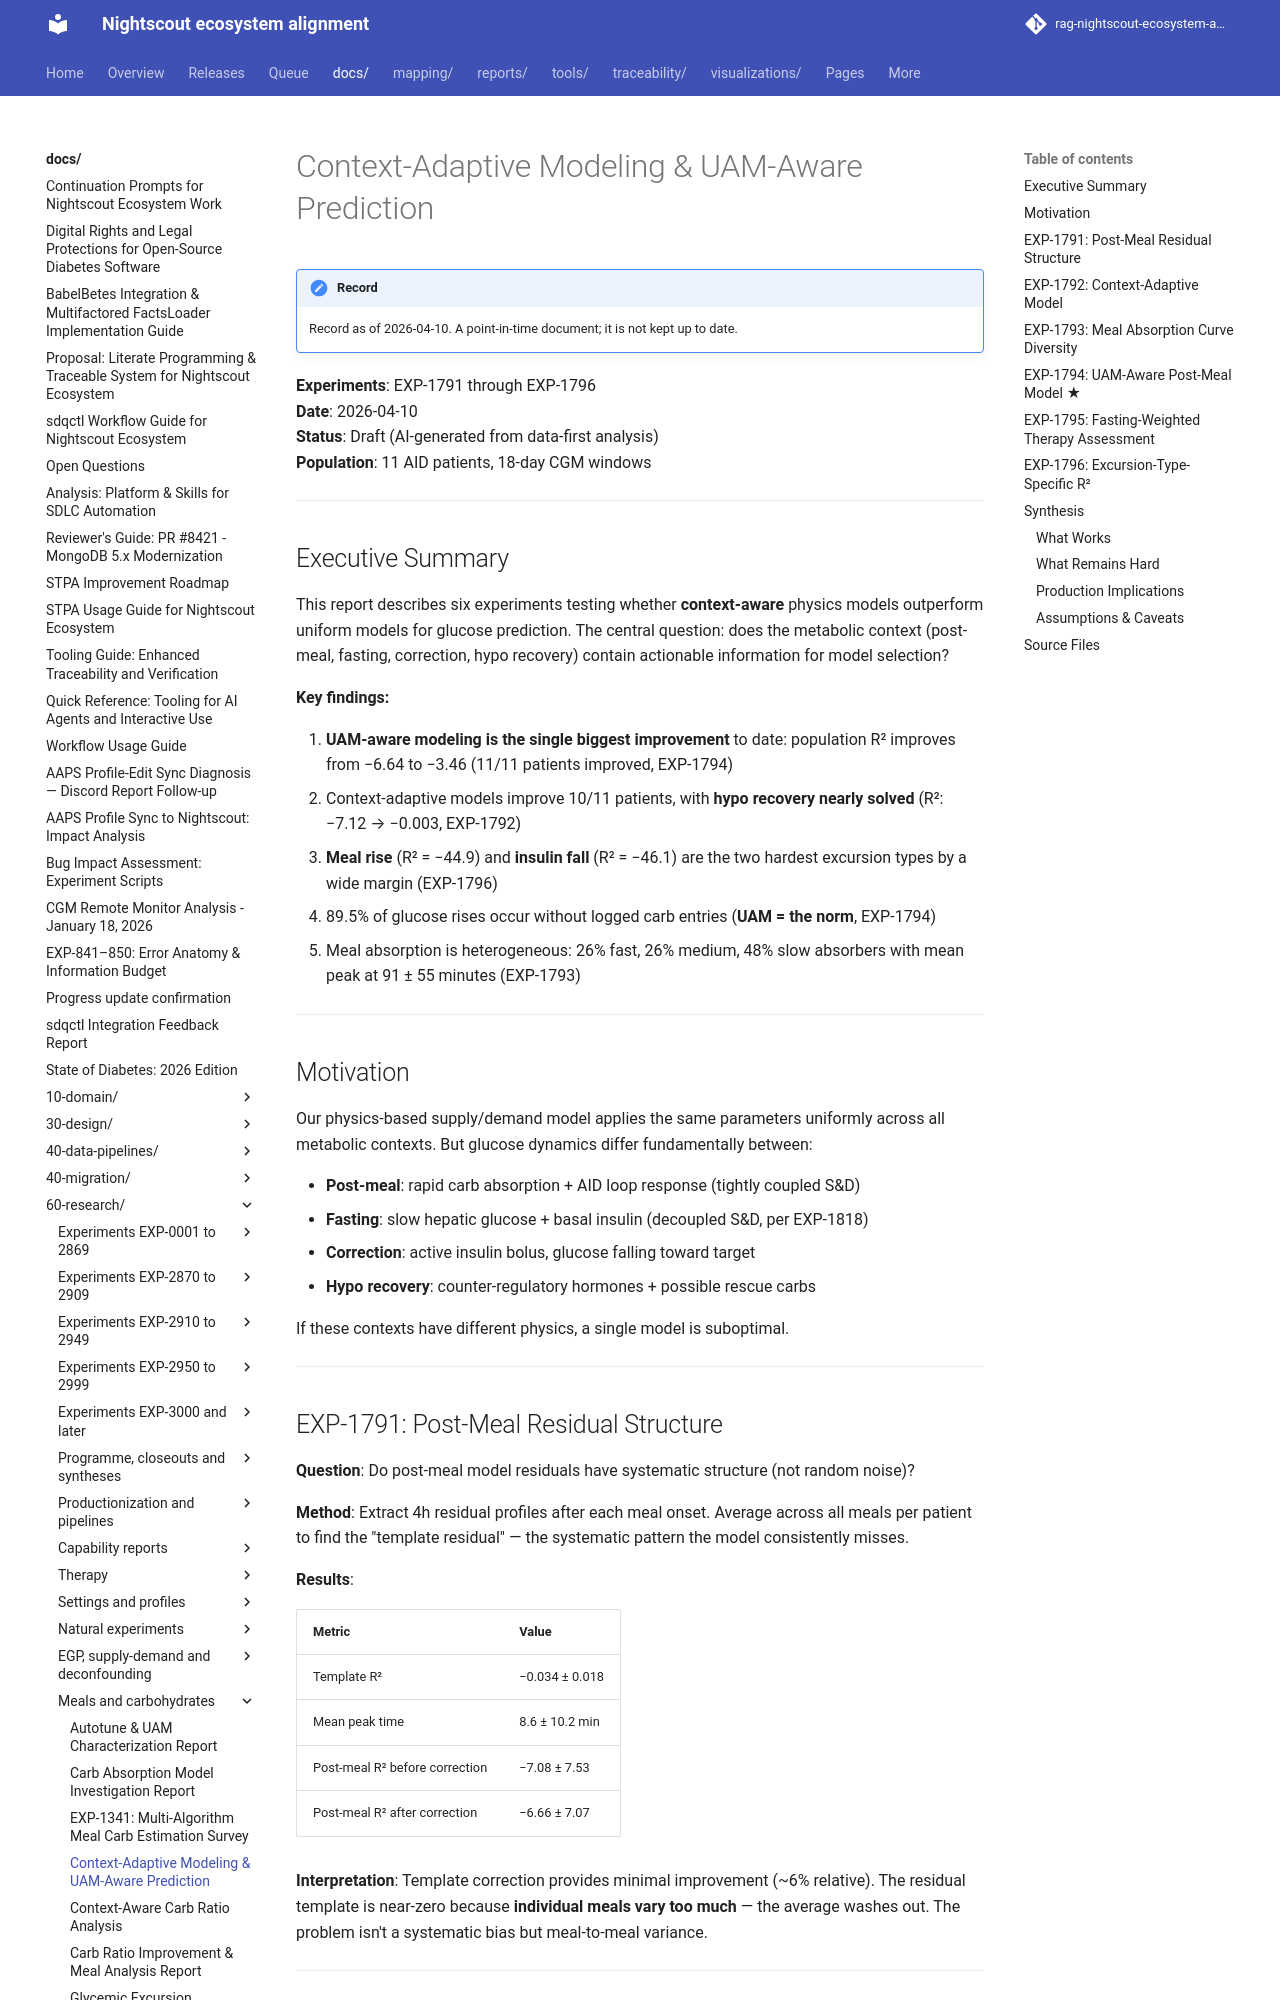

repository: bewest/rag-nightscout-ecosystem-alignment · page: docs/60-research/context-adaptive-uam-model-report-2026-04-10.html · generator: mkdocs

# Context-Adaptive Modeling & UAM-Aware Prediction

**Experiments**: EXP-1791 through EXP-1796  
**Date**: 2026-04-10  
**Status**: Draft (AI-generated from data-first analysis)  
**Population**: 11 AID patients, 18-day CGM windows

---

## Executive Summary

This report describes six experiments testing whether **context-aware** physics models
outperform uniform models for glucose prediction. The central question: does the
metabolic context (post-meal, fasting, correction, hypo recovery) contain actionable
information for model selection?

**Key findings:**

1. **UAM-aware modeling is the single biggest improvement** to date: population R² improves
   from −6.64 to −3.46 (11/11 patients improved, EXP-1794)
2. Context-adaptive models improve 10/11 patients, with **hypo recovery nearly solved**
   (R²: −7.12 → −0.003, EXP-1792)
3. **Meal rise** (R² = −44.9) and **insulin fall** (R² = −46.1) are the two hardest excursion
   types by a wide margin (EXP-1796)
4. 89.5% of glucose rises occur without logged carb entries (**UAM = the norm**, EXP-1794)
5. Meal absorption is heterogeneous: 26% fast, 26% medium, 48% slow absorbers
   with mean peak at 91 ± 55 minutes (EXP-1793)

---

## Motivation

Our physics-based supply/demand model applies the same parameters uniformly across
all metabolic contexts. But glucose dynamics differ fundamentally between:

- **Post-meal**: rapid carb absorption + AID loop response (tightly coupled S&D)
- **Fasting**: slow hepatic glucose + basal insulin (decoupled S&D, per EXP-1818)
- **Correction**: active insulin bolus, glucose falling toward target
- **Hypo recovery**: counter-regulatory hormones + possible rescue carbs

If these contexts have different physics, a single model is suboptimal.

---

## EXP-1791: Post-Meal Residual Structure

**Question**: Do post-meal model residuals have systematic structure (not random noise)?

**Method**: Extract 4h residual profiles after each meal onset. Average across
all meals per patient to find the "template residual" — the systematic pattern
the model consistently misses.

**Results**:

| Metric | Value |
|--------|-------|
| Template R² | −0.034 ± 0.018 |
| Mean peak time | 8.6 ± 10.2 min |
| Post-meal R² before correction | −7.08 ± 7.53 |
| Post-meal R² after correction | −6.66 ± 7.07 |

**Interpretation**: Template correction provides minimal improvement (~6% relative).
The residual template is near-zero because **individual meals vary too much** — the
average washes out. The problem isn't a systematic bias but meal-to-meal variance.

---
